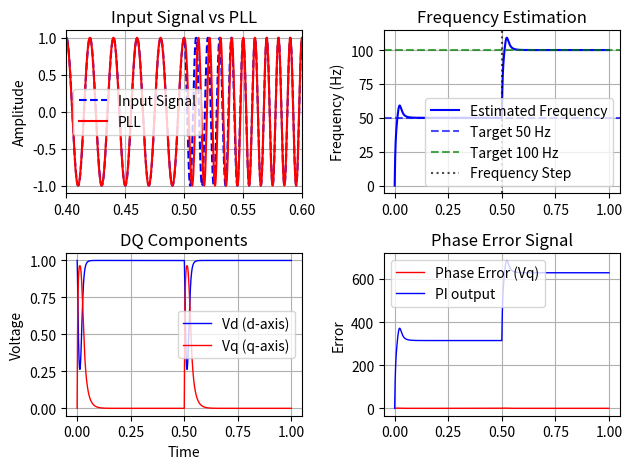

Source code (Python):
'''
Synchronous Reference Frame - Phase Locked Loop v2
Version: 2
[redacted]
Date: June 2025
'''
import numpy as np
import math

# simulation params
t_sim = 1                       # simulation time in second
dt = 1e-4                       # simulation time step
fs = 1/dt                       # sampling frequency
t = np.arange(0, t_sim, dt)
num_steps = len(t)

# test input signal params
v_amp = 1                       # signal amplitude
f1 = 50                         # initial frequency
f2 = 100                        # final frequency after step
step_instant = 0.5              # instant @ which frequency step is introduced   

'''
Generating input signal

'''


# FIRST METHOD

# Generates a phase continuous frequency change signal
# Then we generate an orthogonal signal using derivative approximation in the PLL main loop
# But for some reason this creates an unstable output in this simulation
# Still investigating how to fix this  

# v_input = np.zeros(num_steps)
# for i in range(num_steps):
#     if t[i] < step_instant:
        
#         v_input[i] = v_amp * np.sin(2 * np.pi * f1 * t[i])

#     else:
 
#         # Calculate phase continuity at step
#         phase_at_step = 2 * np.pi * f1 * step_instant
#         v_input[i] = v_amp * np.sin(phase_at_step + 2 * np.pi * f2 * (t[i] - step_instant))


# SECOND METHOD
# Generate the frequency event with continuos phase angle
# And feed the angle to the sin and cosine terms 
# Creating an input sine term and orthogonal cosine term
# Crude way for a real implementation but works for demo

va = np.zeros(num_steps)
vb = np.zeros(num_steps)

for i in range(num_steps):
    if t[i] < step_instant:
        angle = 2 * np.pi * f1 * t[i]
    else:
        phase_at_step = 2 * np.pi * f1 * step_instant
        angle = phase_at_step + 2 * np.pi * f2 * (t[i] - step_instant)
    
    va[i] = v_amp * np.cos(angle)          # alpha component -- cosine b/c aligned w/ x-axis
    vb[i] = v_amp * np.sin(angle)          # beta component (true quadrature)
    


# Controller params
kp = 225                      # proportional gain
ki = 10000                    # integral gain
# Aggressive Kp & Ki params because of the range of operating frequencies 

f_grid = 50                   # grid frequency (Hz)
wnom = 2 * np.pi * f_grid     # nominal frequency in rad/s

# initializing PLL params
theta_pll = 0                 # phase estimate initialization
w_pll = 0                  # frequency estimate initialization
error = 0
integral_error = 0      
vd = 0                  # d-axis voltage
vq = 0                  # q-axis voltage

# initializing arrays for data storage
theta_pll_hist = np.zeros(num_steps)
w_pll_hist = np.zeros(num_steps)
f_pll_hist = np.zeros(num_steps)
vd_hist = np.zeros(num_steps)
vq_hist = np.zeros(num_steps)
error_hist = np.zeros(num_steps)
pi_output_hist = np.zeros(num_steps)

# PLL main loop
for k in range(num_steps):

    # FIRST METHOD with orthogonal signal generation

    # # current input sample
    # va_k = v_input[k]         # alpha component

    # # creating orthogonal component
    # # using previous sample approximation for derivative
    # if k > 0:
    #     vb_k = (v_input[k] - v_input[k-1]) / (w_pll * dt)
    #     # cos(w*t) = (1/w)*d/dt(sin(w*t)) = (1/w * dt) * (sin(i) - sin(i-1))
    # else:
    #     # for k = 0
    #     vb_k = 0

    # Creating an orthogonal signal with Hilbert Transform instead of derivative approximation
    # gives a more accurate signal and can work here 

    # Taking one voltage sample at a time
    va_k = va[k]
    vb_k = vb[k]

    # Park transformation alpha-beta to d-q
    cos_theta = np.cos(theta_pll)
    sin_theta = np.sin(theta_pll)

    vd = (va_k * cos_theta) + (vb_k * sin_theta)
    vq = (-va_k * sin_theta) + (vb_k * cos_theta)
    

    ############################################## PI controller implementation

    # vq is the error which we will drive to zero
    error = vq

    # integrating the error term with forward Euler method
    integral_error = integral_error + (error * dt)

    # calculating the PI controller output
    pi_output = (kp * error) + (ki * integral_error)

    # frequency estimate, we can also add wnom as the feed-forward term
    # w_pll = wnom + pi_output
    w_pll = pi_output

    # phase estimate, integrating w_pll using forward Euler method
    theta_pll = theta_pll + (w_pll * dt)

    # Wrap the phase [0, 2*pi]
    # theta_pll = np.mod(theta_pll, 2 * np.pi)
    if theta_pll > (2 * np.pi):
        theta_pll = theta_pll - (2 * np.pi)

    # Store the results
    theta_pll_hist[k] = theta_pll
    w_pll_hist[k] = w_pll
    f_pll_hist[k] = w_pll / (2 * np.pi)
    vd_hist[k] = vd
    vq_hist[k] = vq
    error_hist[k] = error
    pi_output_hist[k] = pi_output

# Calculate actual phase for comparison
theta_actual = np.zeros(num_steps)
for i in range(num_steps):
    if t[i] < step_instant:
        theta_actual[i] = 2 * np.pi * f1 * t[i]
    else:
        # theta_actual[i] = 2 * np.pi * f2 * t[i]
        phase_at_step = 2 * np.pi * f1 * step_instant
        theta_actual[i] = phase_at_step + 2 * np.pi * f2 * (t[i] - step_instant)

    # Wrap the phase [0, 2*pi]
    # theta_actual = np.mod(theta_actual, 2 * np.pi)
    if theta_actual[i] > (2 * np.pi):
        theta_actual[i] = theta_actual[i] - (2 * np.pi)

# plotting the data
import matplotlib.pyplot as plt

# Plot 1: Input signal and PLL tracking
plt.subplot(2, 2, 1)
plt.plot(t, va, label='Input Signal', color='b', linestyle='--')
plt.plot(t, np.cos(theta_pll_hist), label='PLL', color='r', linestyle='-')
plt.ylabel('Amplitude')
plt.title('Input Signal vs PLL')
plt.grid(True)
plt.legend()
plt.xlim([0.4, 0.6])

# # Plot 2: Frequency estimation
plt.subplot(2, 2, 2)
plt.plot(t, f_pll_hist, label='Estimated Frequency', color='b')
plt.axhline(y=f1, color='b', linestyle='--', alpha=0.7, label=f'Target {f1} Hz')
plt.axhline(y=f2, color='g', linestyle='--', alpha=0.7, label=f'Target {f2} Hz')
plt.axvline(x=step_instant, color='k', linestyle=':', alpha=0.7, label='Frequency Step')
plt.ylabel('Frequency (Hz)')
plt.title('Frequency Estimation')
plt.grid(True)
plt.legend()
# plt.ylim([48, 54])
# plt.xlim([-0.2, 1])

# # Plot 3: Phase comparison
# plt.subplot(3, 2, 3)
# plt.plot(t, theta_actual, 'b-', label='theta_actual', linewidth=1)
# plt.plot(t, theta_pll_hist, 'r--', label='theta_pll', linewidth=1)
# plt.plot(t, theta_actual - (theta_pll_hist - (np.pi/2)))
# plt.xlabel('Time')
# plt.ylabel('Phase (rad)')
# plt.title('Phase Estimation')
# plt.legend()
# plt.grid(True)
# plt.xlim([0.4, 0.6])

# # Plot 4: dq components
plt.subplot(2, 2, 3)  # Row 3, column 2, position 4
plt.plot(t, vd_hist, 'b-', label='Vd (d-axis)', linewidth=1)
plt.plot(t, vq_hist, 'r-', label='Vq (q-axis)', linewidth=1)
plt.xlabel('Time')
plt.ylabel('Voltage')
plt.title('DQ Components')
plt.legend()
plt.grid(True)
# plt.xlim([-0.2, 1])


# # Plot 5: Phase error
plt.subplot(2, 2, 4)
plt.plot(t, error_hist, 'r-', label='Phase Error (Vq)', linewidth=1)
plt.plot(t, pi_output_hist, 'b-', label='PI output', linewidth=1)
plt.ylabel('Error')
plt.title('Phase Error Signal')
plt.legend()
plt.grid(True)
# plt.xlim([-0.2, 1])

plt.tight_layout()
plt.show()